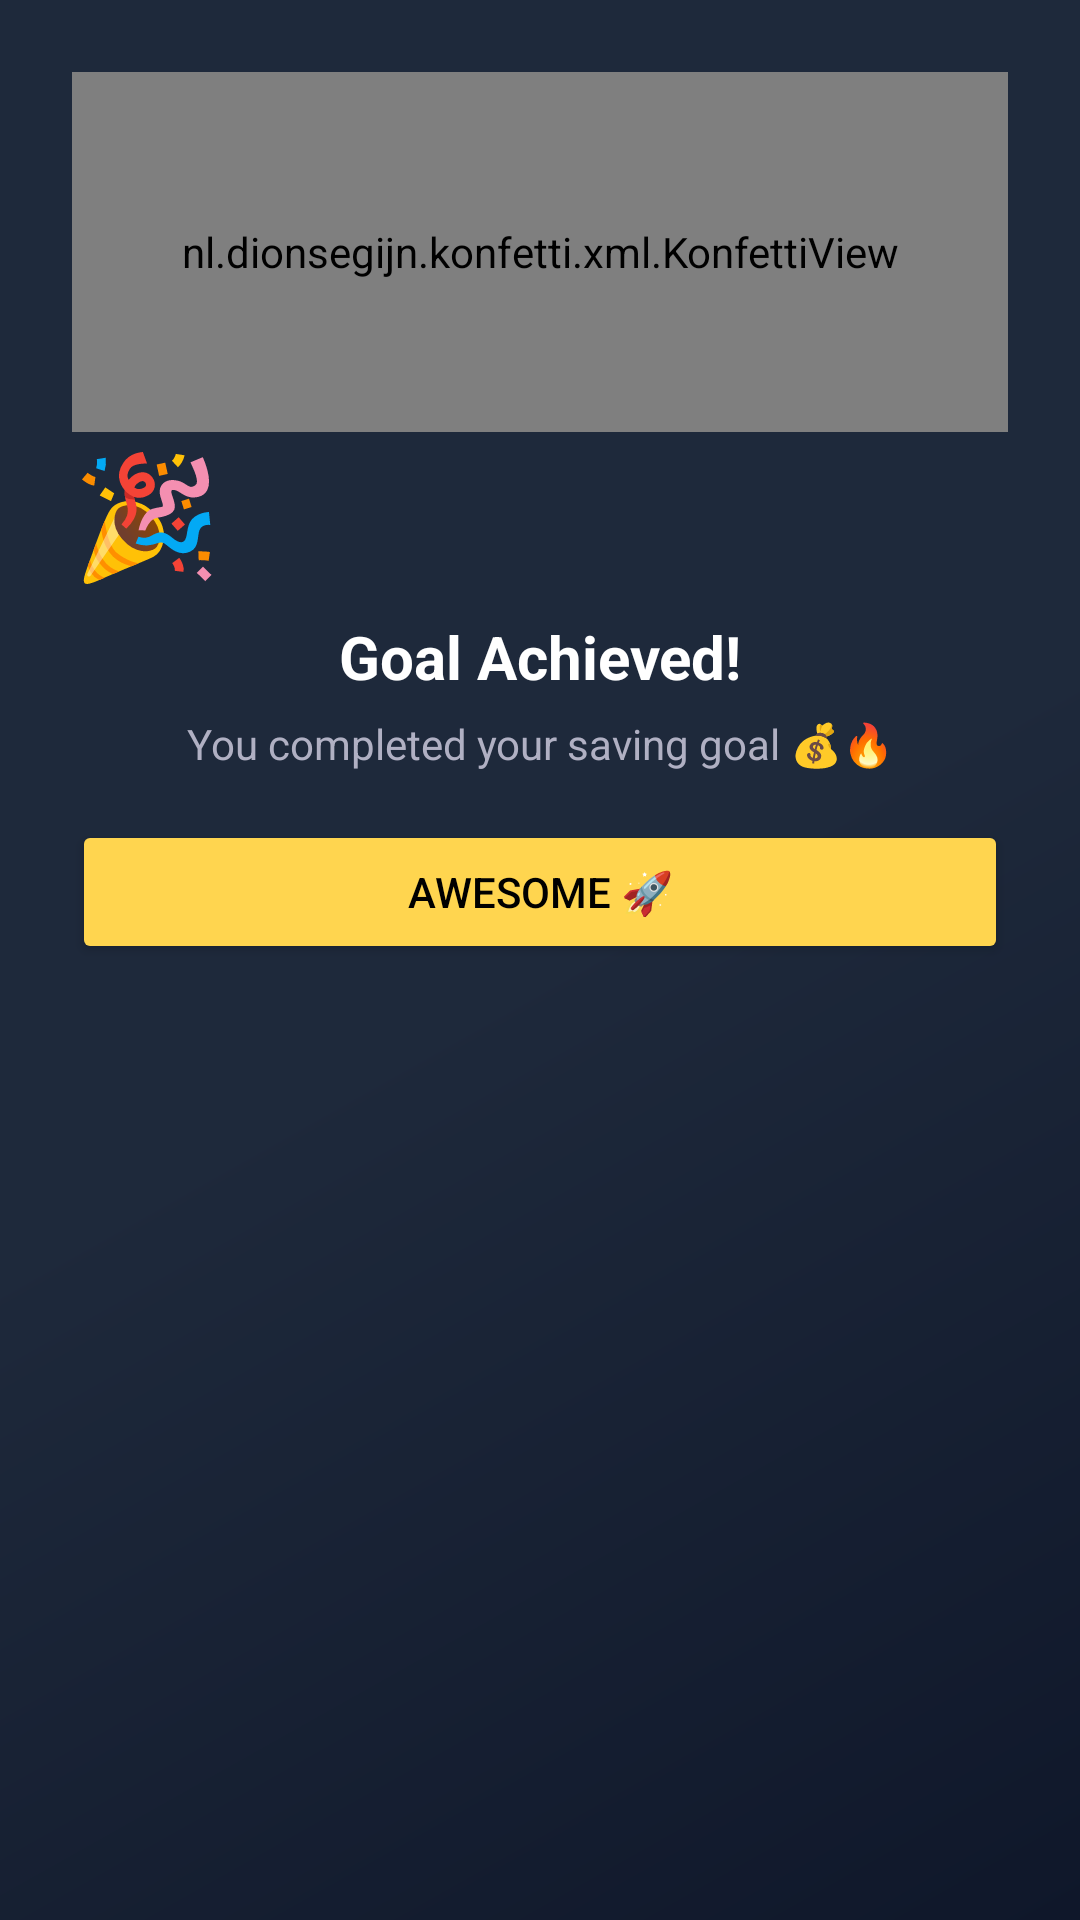

Android layout source for this screen:
<!-- AndroidManifest.xml: application theme Theme.Spend_Buddy -->
<!-- res/layout/dialog_goal_completed.xml -->
<LinearLayout

    xmlns:android="http://schemas.android.com/apk/res/android"
    android:orientation="vertical"
    android:padding="24dp"
    android:background="@drawable/splash_gradient"
    android:layout_width="match_parent"
    android:layout_height="wrap_content">

    <nl.dionsegijn.konfetti.xml.KonfettiView
        android:id="@+id/konfettiView"
        android:layout_width="match_parent"
        android:layout_height="120dp"/>

    
    <TextView
        android:text="🎉"
        android:textSize="40sp"
        android:layout_gravity="center"
        android:layout_width="match_parent"
        android:layout_height="wrap_content"/>

    
    <TextView
        android:text="Goal Achieved!"
        android:textColor="#FFFFFF"
        android:textSize="20sp"
        android:textStyle="bold"
        android:layout_marginTop="8dp"
        android:gravity="center"
        android:layout_width="match_parent"
        android:layout_height="wrap_content"/>

    
    <TextView
        android:id="@+id/tvMessage"
        android:text="You completed your saving goal 💰🔥"
        android:textColor="#B0B0C3"
        android:textSize="14sp"
        android:layout_marginTop="6dp"
        android:gravity="center"
        android:layout_width="match_parent"
        android:layout_height="wrap_content"/>

    
    <Button
        android:id="@+id/btnAwesome"
        android:text="AWESOME 🚀"
        android:textAllCaps="false"
        android:textColor="#000"
        android:layout_marginTop="16dp"
        android:backgroundTint="#FFD54F"
        android:layout_width="match_parent"
        android:layout_height="wrap_content"/>

</LinearLayout>
<!-- resources referenced by this layout -->
<resources>
  <!-- drawable splash_gradient (drawable) -->
  <?xml version="1.0" encoding="utf-8"?>
  <shape xmlns:android="http://schemas.android.com/apk/res/android">
  
      <gradient
          android:startColor="#0F172A"
          android:centerColor="#1E293B"
          android:endColor="#1E293B"
          android:angle="135"/>
  
  </shape>
  <style name="Theme.Spend_Buddy" parent="Theme.MaterialComponents.DayNight.NoActionBar">
  
      <item name="android:windowBackground">@color/bg_dark</item>
  
      <item name="colorPrimary">@color/primary_green</item>
      <item name="colorPrimaryVariant">@color/deep_teal</item>
      <item name="colorAccent">@color/accent_cyan</item>
  
      <item name="android:textColor">@color/white</item>
  
  </style>
  <color name="bg_dark">#0F172A</color>
  <color name="primary_green">#22C55E</color>
  <color name="deep_teal">#0F766E</color>
  <color name="accent_cyan">#06B6D4</color>
  <color name="white">#FFFFFF</color>
</resources>
